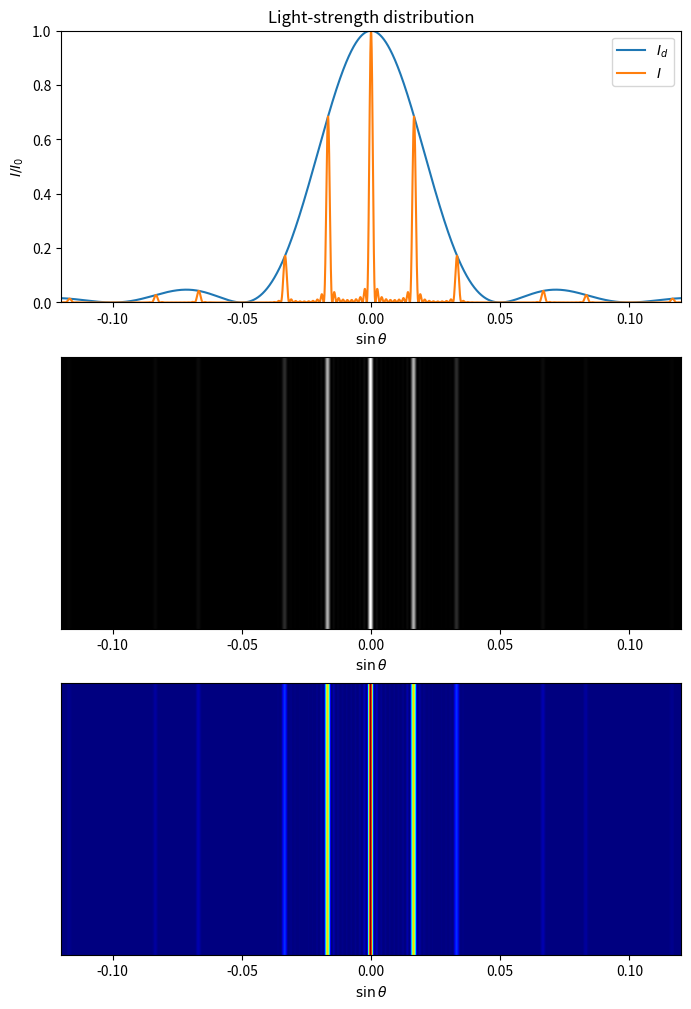

Reproduce this figure in Python.
import numpy as np
import matplotlib.pyplot as plt
from math import pi

Lambda = 0.5
d = 30
a = 10
n = 10
sintheta = np.linspace(-0.12, 0.12, 12000)

alpha = pi*a*sintheta/Lambda
beta = pi*d*sintheta/Lambda
id = (np.sin(alpha)/alpha)**2
id = id/max(id)
ii = (np.sin(n*beta)/np.sin(beta))**2
ii = ii/max(ii)
i = id*ii
ii = np.column_stack((i, i))

plt.figure(figsize=(8, 12))

plt.subplot(3, 1, 1)
plt.axis([min(sintheta), max(sintheta), 0, 1])
plt.plot(sintheta, id, label="$I_d$")
plt.plot(sintheta, i, label="$I$")
plt.ylabel("$I/I_0$")
plt.xlabel("$\sin{\\theta}$")
plt.title("Light-strength distribution")
plt.legend()

plt.subplot(3, 1, 2)
plt.pcolor(sintheta, np.array([0, 1]), ii.T, cmap='gray')
plt.xlabel("$\sin{\\theta}$")
plt.yticks([])

plt.subplot(3, 1, 3)
plt.pcolor(sintheta, np.array([0, 1]), ii.T, cmap='jet')
plt.xlabel("$\sin{\\theta}$")
plt.yticks([])

plt.show()
